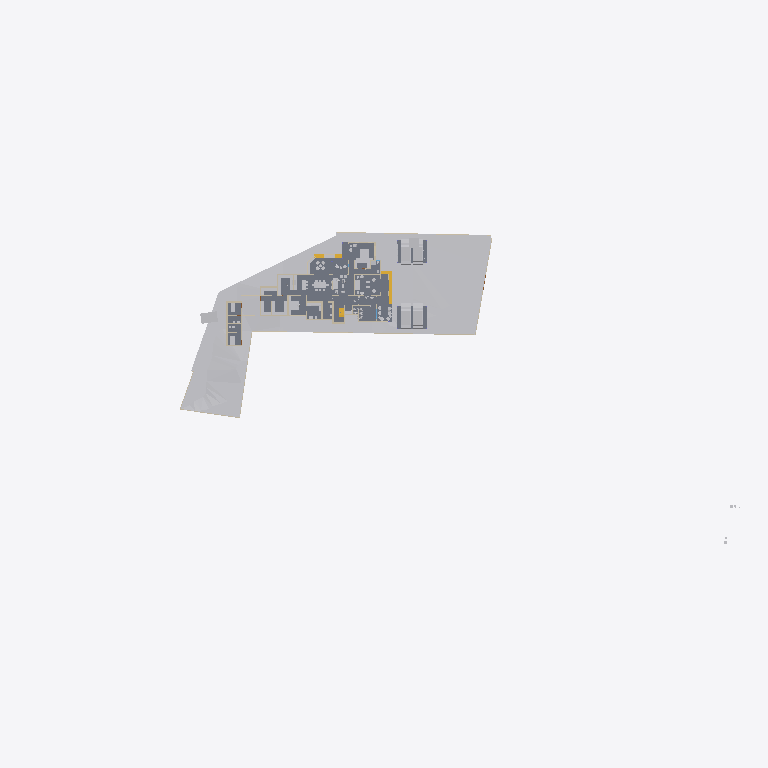
Plan cut of the same IFC building model at storey 'Area' (level 0.00 m, cut at 1.40 m), seen from above with north up, elements coloured by IFC class: 26 other elements (light grey), 18 walls (beige), 6 slabs (grey), 3 stair flights (yellow). Cut surfaces are drawn darker.
Extent 141.3 m × 63.5 m × 37.0 m (x, y, z). Storeys (8): Road Level at 0.00 m; GF at 0.00 m; Concept at 0.00 m; Existing at 0.00 m; Roof at 0.00 m; Area at 0.00 m; Car Porch at 0.00 m; FF at 3.85 m. Elements (429): 132 IfcWall, 117 IfcFurniture, 39 IfcDoor, 30 IfcBuildingElementProxy, 24 IfcSanitaryTerminal, 23 IfcSlab, 22 IfcWindow, 12 IfcColumn, 9 IfcShadingDevice, 7 IfcStairFlight, 4 IfcRoof, 4 IfcVehicle.

HEADER;
FILE_DESCRIPTION(('ViewDefinition[DesignTransferView]'),'2;1');
FILE_NAME('Jailani.ifc','2026-03-10T22:40:22+05:30',(''),(''),'IfcOpenShell 0.8.5-alpha260121','Bonsai 0.8.5-alpha260121-84d55d8','Nobody');
FILE_SCHEMA(('IFC4X3'));
ENDSEC;
DATA;
#1=IFCPROJECT('1rEyq$MlvDVO9q4X_6O_vh',$,'My Project',$,$,$,$,(#14,#26),#9);
#31=IFCSITE('2ymv4STDrDCBgdvlSnG91s',$,'My Site',$,$,#54,$,$,$,(8,52,49,300000),(76,38,36,300000),20.0,$,$);
#37=IFCBUILDING('0WCwdFWaT3fvN6dYFJV0G3',$,'My Building',$,$,#60,$,$,$,$,$,$);
#43=IFCBUILDINGSTOREY('3glIUxBxj019WI9WL2_LBp',$,'Road Level',$,$,#66,$,$,$,$);
#2091=IFCBUILDINGSTOREY('0gksAyAJzF1eVdNHxF82jx',$,'GF',$,$,#203992,$,$,$,$);
#9684=IFCBUILDINGSTOREY('0GW8AoQ6z9OfFkHNDnUrmB',$,'FF',$,$,#226409,$,$,$,$);
#36449=IFCBUILDINGSTOREY('08MXqDc890wx$ikiXcsfjl',$,'Concept',$,$,#36465,$,$,$,$);
#37612=IFCBUILDINGSTOREY('3FqJSqHaz8MQtwN4CzJUgT',$,'Existing',$,$,#37627,$,$,$,$);
#39460=IFCBUILDINGSTOREY('2$v9ldK6P2VucsJp$wo$TV',$,'Roof',$,$,#39475,$,$,$,$);
#119304=IFCBUILDINGSTOREY('0qBaI9Ey94591kdt6C2Jnr',$,'Area',$,$,#119319,$,$,$,$);
#129129=IFCBUILDINGSTOREY('3kIur_wS960wa7BjgB$p1C',$,'Car Porch',$,$,#129145,$,$,$,$);
#1788=IFCGEOGRAPHICELEMENT('2G7_FUH1TFnfA2p0BceQCt',$,'Site',$,$,#257438,#1804,$,.TERRAIN.);
#255350=IFCGEOGRAPHICELEMENT('3I2l3N4uT8a8VDaNiA8lub',$,'Earthfill',$,$,#257428,#255351,$,.TERRAIN.);
#4726=IFCSLAB('2FiUBYKgX14Ok5pfpzPww9',$,'Ground Floor',$,$,#251046,#4737,$,$);
#100712=IFCSLAB('1DsvWWCbL7cANGjESzliI9',$,'Ground Floor Verandah',$,$,#156011,#100733,$,$);
#219416=IFCSLAB('1AAhloHkHFWRkhjfKq1PUs',$,'Slab',$,$,#259773,#219437,$,$);
#243411=IFCSLAB('0XExs70JbAsOb335bjnD$T',$,'Ground Floor Sitout',$,$,#250211,#243430,$,$);
#257129=IFCVEHICLE('39VDetaJPBlQW_NtKKVksN',$,'Vehicle',$,$,#265207,#257144,$,$);
#257159=IFCVEHICLE('141W$vyQD1ogrQXmHA2jBF',$,'Vehicle',$,$,#265212,#257174,$,$);
#154162=IFCVEHICLE('0N$2t9_e9DZwiKoEMbUbZK',$,'Vehicle',$,$,#228218,#154175,$,$);
#225017=IFCSLAB('1Qc2awMQfDD8pfi3Klqlbg',$,'Ground Floor Carporch 1car',$,$,#265202,#225038,$,$);
#145566=IFCVEHICLE('0GR5tKgTv9_RA8i68F_qsM',$,'Vehicle',$,$,#228213,#145579,$,$);
#151238=IFCSLAB('1TDJ9z8DHBV90YLwAbkjL$',$,'Ground Floor Carporch 2car',$,$,#228208,#151259,$,$);
#4239=IFCBUILDINGELEMENTPROXY('3q7lNd2p17oe3AMat8N37d',$,'Toilet 2',$,$,#81645,#4249,$,.COMPLEX.);
#48553=IFCFURNITURE('2Ze14ZEU9CiBG9_AhI5DIZ',$,'Furniture',$,$,#227109,#48562,$,$);
#4250=IFCBUILDINGELEMENTPROXY('3toYnKI0v7vRY5ZvUmLVDd',$,'Toilet1',$,$,#81650,#4260,$,.COMPLEX.);
#55484=IFCFURNITURE('3TkWbzkAX1QAVy26F4DON4',$,'Furniture',$,$,#242544,#55497,$,$);
#231998=IFCSTAIRFLIGHT('3u1AF4LOj1QfQjIKdaADSR',$,'StairFlight',$,$,#251634,#232177,$,2,1,0.150000005960464,0.0900000035762787,.STRAIGHT.);
#55457=IFCFURNITURE('0V6hxvZwXE6hVLVUBmKQZG',$,'Furniture',$,$,#258896,#55466,$,$);
#3190=IFCWALL('193oymhqH3WPw9ieWVOFsJ',$,'Wall',$,$,#257478,#3201,$,$);
#211619=IFCWALL('0GEX5P4U9BQufRWTvvAWVU',$,'Wall',$,$,#257523,#211630,$,$);
#2407=IFCWALL('1wqYISk15EtxPgF1WYwVVh',$,'Wall',$,$,#257558,#2413,$,$);
#2632=IFCWALL('1hiIP0I5r0ZAybbUAFoviW',$,'Wall',$,$,#257548,#2638,$,$);
#259287=IFCFURNITURE('15zaMt35LB7hlKDgLTlKH0',$,'Furniture',$,$,#259370,#259298,$,$);
#48220=IFCFURNITURE('1QWqY1IIrEJwc5UsSxSNE6',$,'Furniture',$,$,#244747,#48233,$,$);
#89686=IFCFURNITURE('13ALM621n4AfCK13kNr2ii',$,'Furniture',$,$,#242093,#89699,$,$);
#185235=IFCWALL('3$hjpD4uv8lejQEN1Fheqk',$,'Wall',$,$,#204557,#185246,$,$);
#219453=IFCFURNITURE('2wi43uVUHB$fvvoXLnbFGQ',$,'Furniture',$,$,#264728,#219793,$,$);
#259262=IFCFURNITURE('2VEhqUzPv0i99OWwMvgph8',$,'Furniture',$,$,#259329,#259273,$,$);
#56306=IFCFURNITURE('1_EYla0VL98hdUWu1GNTXR',$,'Furniture',$,$,#259144,#56317,$,$);
#248524=IFCSTAIRFLIGHT('1BmzoxccPEGOGh0HSuKGo4',$,'StairFlight',$,$,#251877,#248542,$,8,7,0.164635002613068,0.164918094873428,.STRAIGHT.);
#230763=IFCWALL('3ruAgi0$X4th8uNtjDFU0l',$,'Wall',$,$,#262587,#230776,$,$);
#173424=IFCWALL('16q52yTqr2xR_6DQDiDOs_',$,'Wall',$,$,#236007,#173436,$,$);
#229585=IFCWALL('363bzwyLT6ghaTgHiVcG1Z',$,'Wall',$,$,#262398,#229598,$,$);
#167059=IFCWALL('1r56qalJn1guoRzVv9juFo',$,'Wall',$,$,#264252,#167071,$,$);
#168053=IFCWALL('3M5zxzEmT2XfzjJzyz7DGC',$,'Wall',$,$,#251916,#168065,$,$);
#2607=IFCWALL('0hLi5deXP5Zfo$NOtNZznY',$,'Wall',$,$,#257488,#2613,$,$);
#56164=IFCFURNITURE('1NDOqTkPT45hXxPi7JQfG6',$,'Furniture',$,$,#227574,#56175,$,$);
#261985=IFCFURNITURE('0adGxBs7nB3Rj0vOZ6ZYDg',$,'Furniture',$,$,#262024,#261996,$,$);
#151928=IFCSTAIRFLIGHT('0LqorNZl19hfMgdBsGJn64',$,'StairFlight',$,$,#264748,#151941,$,2,1,0.150000005960464,0.0900000035762787,.STRAIGHT.);
#158962=IFCWALL('24bCON1JDEwhGT_2QXEr30',$,'Wall',$,$,#264312,#158974,$,$);
#2457=IFCWALL('38EbZ7mAL5TfofCc1aVwCP',$,'Wall',$,$,#257508,#2463,$,$);
#231070=IFCFURNITURE('21TEvtg35CVh5sliQzQktT',$,'Furniture',$,$,#264733,#231083,$,$);
#2381=IFCWALL('2ukC8AQQP85Rb_ZeT84bZY',$,'Wall',$,$,#257553,#2388,$,$);
#161776=IFCFURNITURE('0v_OHJ2p94wx9DIPdDDMc$',$,'Furniture',$,$,#259860,#161787,$,$);
#175500=IFCWALL('3Hpizw_ZP7CQToeTIF1g_M',$,'Wall',$,$,#240944,#175514,$,$);
#56246=IFCFURNITURE('2mj$BvRbP1f9_7V7W1oVwT',$,'Furniture',$,$,#259159,#56257,$,$);
#180754=IFCFURNITURE('17N7JqRKD0yBV$kWkW8Z6p',$,'Furniture',$,$,#260521,#180765,$,$);
#260206=IFCWALL('33$nxr3tH3A840w8YlwNlX',$,'Wall',$,$,#260300,#260229,$,$);
#170150=IFCFURNITURE('3Rxkd7cnT41hhyDoPSnoDn',$,'Furniture',$,$,#261984,#170161,$,$);
#75333=IFCWALL('0QnQ$aShP6ifk0P98FmQv4',$,'Wall',$,$,#239451,#75344,$,$);
#3433=IFCWALL('2gqgdNokT89Rrmjq1x$gkt',$,'Wall',$,$,#257533,#3444,$,$);
#259237=IFCFURNITURE('3zVIIbhOzD29j4ZKnattG$',$,'Furniture',$,$,#259344,#259248,$,$);
#259922=IFCFURNITURE('17swA0y4X3Cu6Ck0_CJ3DF',$,'Furniture',$,$,#260526,#259933,$,$);
ENDSEC;
